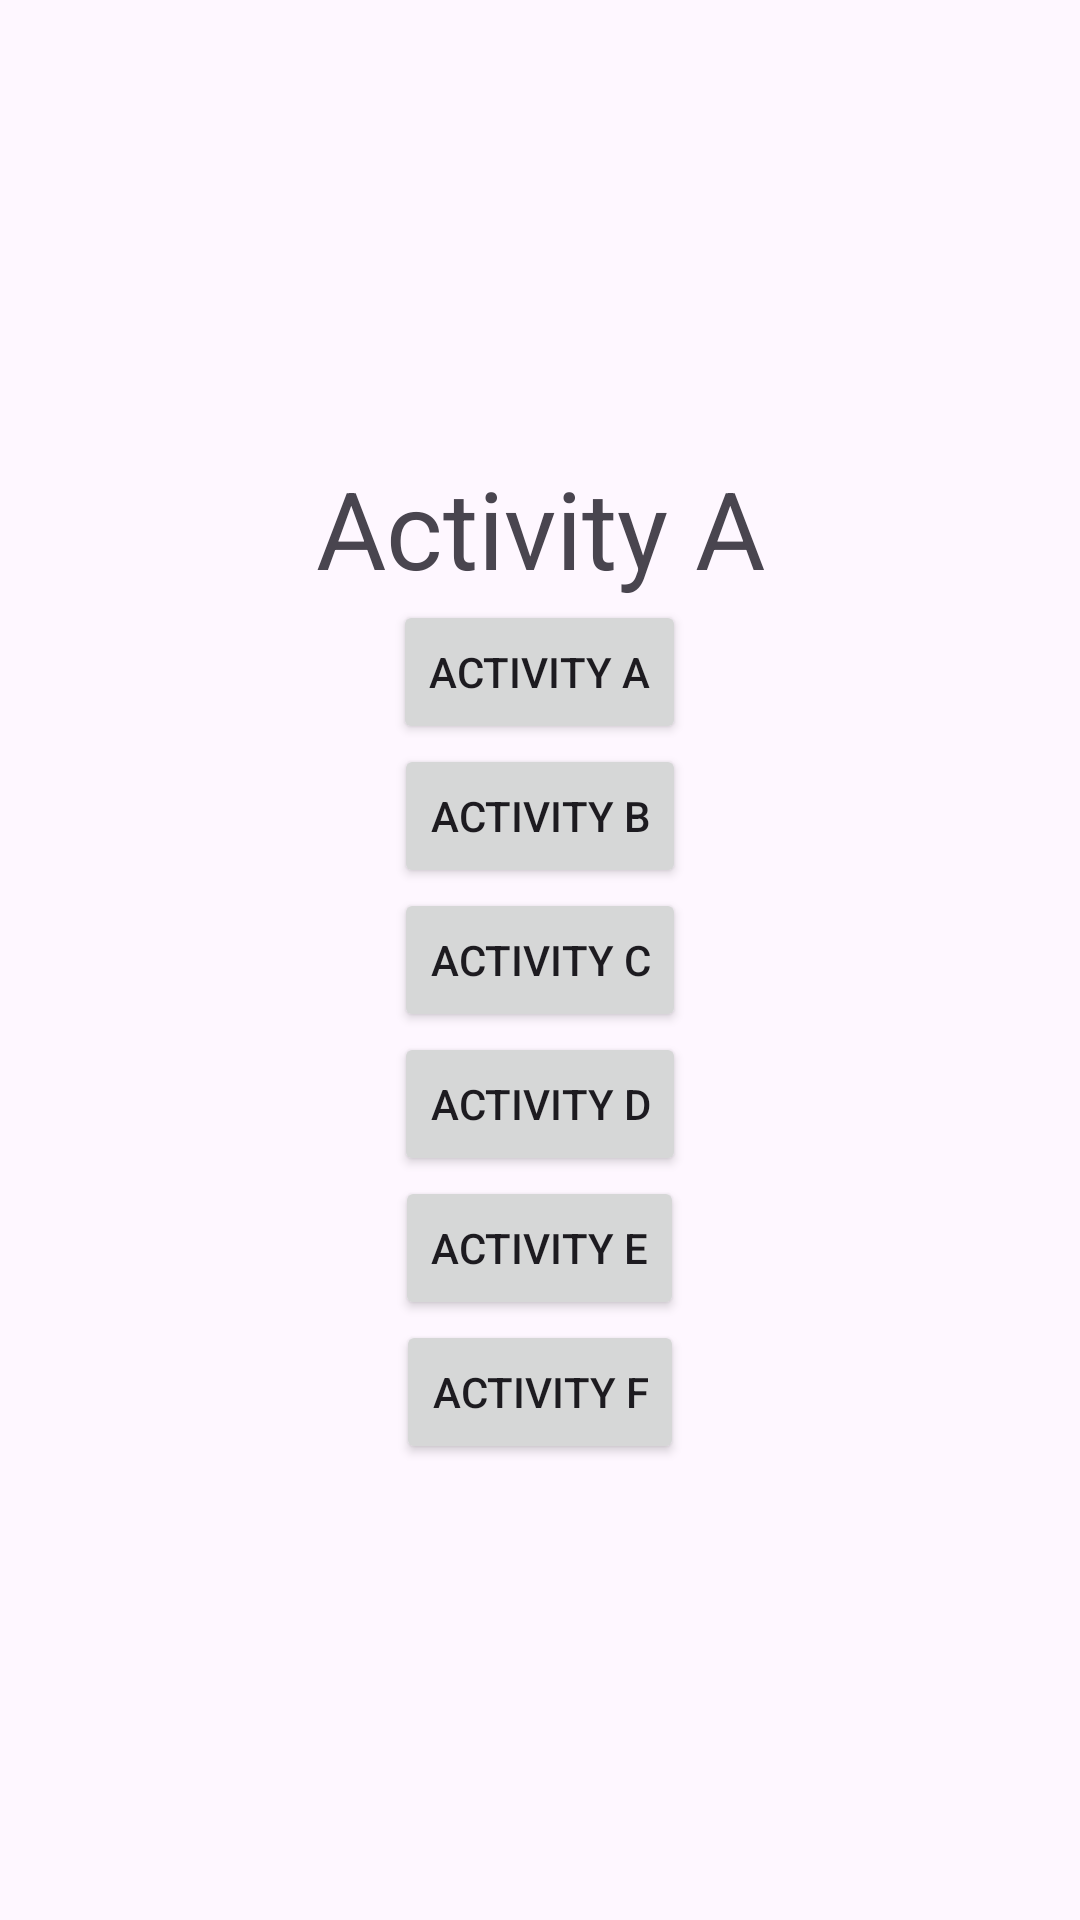

Write the Android layout XML for this screen, with the resource values it uses.
<!-- AndroidManifest.xml: application theme Theme.AndroidLaunchModes -->
<!-- res/layout/activity_a.xml -->
<?xml version="1.0" encoding="utf-8"?>
<LinearLayout xmlns:android="http://schemas.android.com/apk/res/android"
    xmlns:app="http://schemas.android.com/apk/res-auto"
    xmlns:tools="http://schemas.android.com/tools"
    android:layout_width="match_parent"
    android:orientation="vertical"
    android:layout_height="match_parent"
    android:gravity="center"
    tools:context=".launchactivities.ActivityA">

    <TextView
        android:layout_width="match_parent"
        android:layout_height="wrap_content"
        android:gravity="center"
        android:text="Activity A"
        android:textSize="36sp"
        />

    <Button
        android:id="@+id/launchActivityA"
        android:layout_width="wrap_content"
        android:layout_height="wrap_content"
        android:text="Activity A"/>

    <Button
        android:id="@+id/launchActivityB"
        android:layout_width="wrap_content"
        android:layout_height="wrap_content"
        android:text="Activity B"/>

    <Button
        android:id="@+id/launchActivityC"
        android:layout_width="wrap_content"
        android:layout_height="wrap_content"
        android:text="Activity C"/>

    <Button
        android:id="@+id/launchActivityD"
        android:layout_width="wrap_content"
        android:layout_height="wrap_content"
        android:text="Activity D"/>

    <Button
        android:id="@+id/launchActivityE"
        android:layout_width="wrap_content"
        android:layout_height="wrap_content"
        android:text="Activity E"/>

    <Button
        android:id="@+id/launchActivityF"
        android:layout_width="wrap_content"
        android:layout_height="wrap_content"
        android:text="Activity F"/>

</LinearLayout>
<!-- resources referenced by this layout -->
<resources>
  <style name="Theme.AndroidLaunchModes" parent="Base.Theme.AndroidLaunchModes" />
  <style name="Base.Theme.AndroidLaunchModes" parent="Theme.Material3.DayNight.NoActionBar">
          
          
      </style>
</resources>
